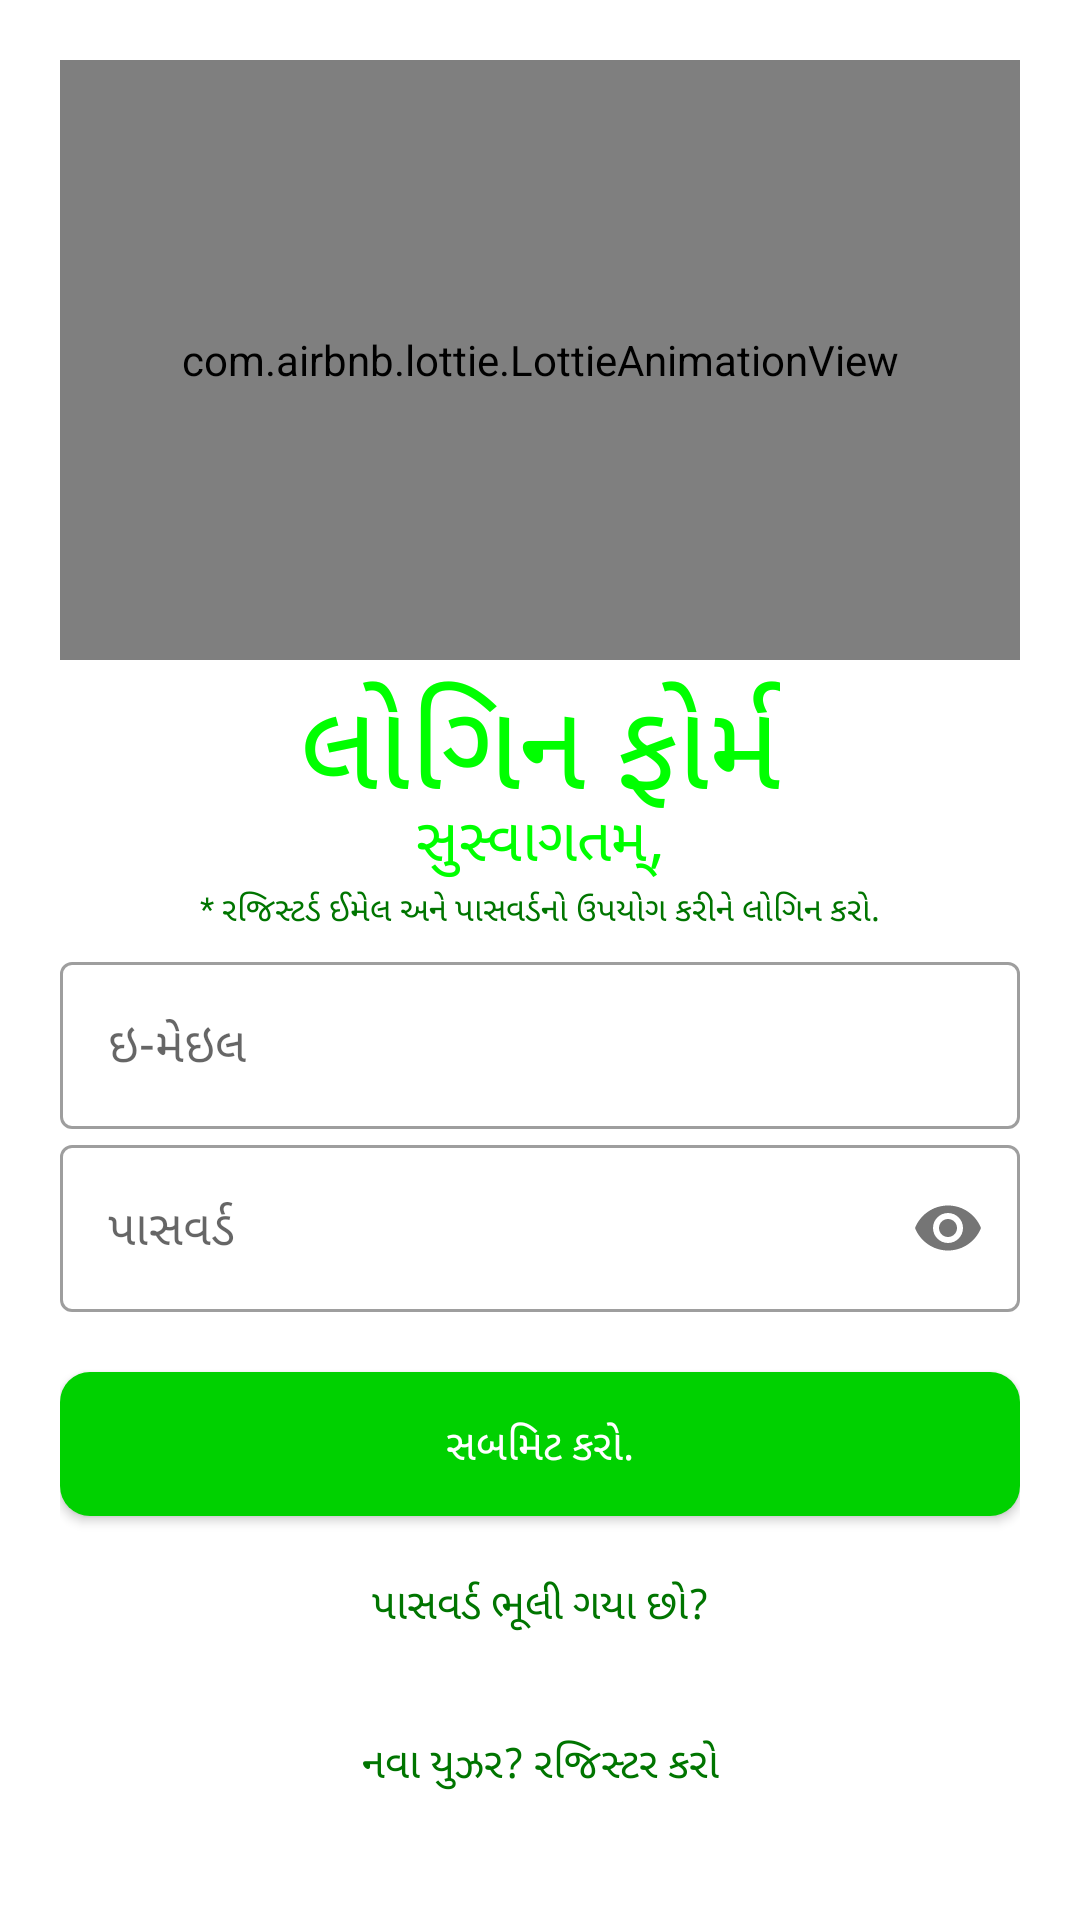

Produce the Android XML layout that renders to this screen, including the resource entries it uses.
<!-- AndroidManifest.xml: application theme Theme.KhedutMitra -->
<!-- res/layout/activity_signin.xml -->
<?xml version="1.0" encoding="utf-8"?>
<ScrollView xmlns:android="http://schemas.android.com/apk/res/android"
    android:layout_width="fill_parent"
    android:layout_height="fill_parent" >
    <LinearLayout xmlns:android="http://schemas.android.com/apk/res/android"
        xmlns:app="http://schemas.android.com/apk/res-auto"
        xmlns:tools="http://schemas.android.com/tools"
        android:layout_width="match_parent"
        android:layout_height="match_parent"
        tools:context=".signin"
        android:gravity="center"
        android:orientation="vertical"
        android:background="#fff"
        android:padding="20dp">

        <com.airbnb.lottie.LottieAnimationView
            android:layout_width="match_parent"
            android:layout_height="200dp"
            android:id="@+id/mfarm"
            app:lottie_rawRes="@raw/modernfarm"
            app:lottie_autoPlay="true"
            app:lottie_loop="true"/>

        <TextView
            android:layout_width="wrap_content"
            android:layout_height="wrap_content"
            android:text="લોગિન ફોર્મ"
            android:layout_gravity="center"
            android:fontFamily="@font/vadodararegular"
            android:textSize="40sp"
            android:textColor="@color/g1"
            android:layout_marginBottom="10dp"
            android:transitionName="logo_desc"/>
        <TextView
            android:layout_width="wrap_content"
            android:layout_height="wrap_content"
            android:text="સુસ્વાગતમ્,"
            android:textSize="20sp"
            android:textColor="@color/g1"
            android:transitionName="logo_text"
            android:fontFamily="@font/vadodaramedium"
            android:layout_marginTop="-20dp" />
        <TextView
            android:layout_width="wrap_content"
            android:layout_height="wrap_content"
            android:text="* રજિસ્ટર્ડ ઈમેલ અને પાસવર્ડનો ઉપયોગ કરીને લોગિન કરો."
            android:textSize="11sp"
            android:transitionName="logo_text"
            android:fontFamily="@font/vadodaramedium"
            android:layout_marginTop="2dp"
            android:textColor="@color/g3"
            />

        <LinearLayout
            android:layout_width="match_parent"
            android:layout_height="wrap_content"
            android:orientation="vertical"
            android:layout_marginTop="5dp"
            android:layout_marginBottom="20dp">

            <com.google.android.material.textfield.TextInputLayout
                android:layout_width="match_parent"
                android:layout_height="wrap_content"
                android:hint="ઇ-મેઇલ"
                style="@style/Widget.MaterialComponents.TextInputLayout.OutlinedBox">
                <com.google.android.material.textfield.TextInputEditText
                    android:id="@+id/s_email"
                    android:layout_width="match_parent"
                    android:layout_height="wrap_content"
                    android:inputType="textEmailAddress"/>
            </com.google.android.material.textfield.TextInputLayout>

            <com.google.android.material.textfield.TextInputLayout
                android:layout_width="match_parent"
                android:layout_height="wrap_content"
                android:hint="@string/pwd"
                app:passwordToggleEnabled="true"
                android:transitionName="password_tran"
                style="@style/Widget.MaterialComponents.TextInputLayout.OutlinedBox">
                <com.google.android.material.textfield.TextInputEditText
                    android:id="@+id/s_password"
                    android:layout_width="match_parent"
                    android:layout_height="wrap_content"
                    android:inputType="textPassword">
                </com.google.android.material.textfield.TextInputEditText>
            </com.google.android.material.textfield.TextInputLayout>

        </LinearLayout>

        <Button
            android:id="@+id/s_btn"
            android:layout_width="match_parent"
            android:layout_height="wrap_content"
            android:text="સબમિટ કરો."
            android:fontFamily="@font/vadodarabold"
            android:background="@drawable/button_background"
            android:textColor="#fff"
            android:bottomRightRadius="10dp"
            android:bottomLeftRadius="10dp"
            android:topLeftRadius="10dp"
            android:topRightRadius="100dp"
            android:transitionName="button_tran"/>
        <Button
            android:id="@+id/forgotpwd_btn"
            android:layout_width="match_parent"
            android:fontFamily="@font/vadodararegular"
            android:layout_height="wrap_content"
            android:layout_marginTop="5dp"
            android:text="પાસવર્ડ ભૂલી ગયા છો?"
            android:background="#00000000"
            android:textColor="@color/g3"
            />

        <Button
            android:id="@+id/signup_btn"
            android:layout_width="match_parent"
            android:fontFamily="@font/vadodararegular"
            android:layout_height="wrap_content"
            android:layout_marginTop="5dp"
            android:text="નવા યુઝર? રજિસ્ટર કરો"
            android:background="#00000000"
            android:textColor="@color/g3"
            />

    </LinearLayout>
</ScrollView>
<!-- resources referenced by this layout -->
<resources>
  <color name="g1">#00FF00</color>
  <color name="g3">#007500</color>
  <!-- drawable button_background (drawable) -->
  <?xml version="1.0" encoding="utf-8"?>
  <shape xmlns:android="http://schemas.android.com/apk/res/android"
      android:shape="rectangle">
      <solid android:color="@color/g2" />
      <corners android:radius="10dp" />
  </shape>
  <string name="pwd">પાસવર્ડ</string>
  <style name="Theme.KhedutMitra" parent="Theme.MaterialComponents.DayNight.DarkActionBar">
          
          <item name="colorPrimary">@color/purple_500</item>
          <item name="colorPrimaryVariant">@color/purple_700</item>
          <item name="colorOnPrimary">@color/white</item>
          
          <item name="colorSecondary">@color/teal_200</item>
          <item name="colorSecondaryVariant">@color/teal_700</item>
          <item name="colorOnSecondary">@color/black</item>
          
          <item name="android:statusBarColor" tools:targetApi="l">?attr/colorPrimaryVariant</item>
          
      </style>
  <color name="g2">#00D100</color>
  <color name="purple_500">#007500</color>
  <color name="purple_700">#90EE90</color>
  <color name="white">#FFFFFFFF</color>
  <color name="teal_200">#FF03DAC5</color>
  <color name="teal_700">#FF018786</color>
  <color name="black">#FF000000</color>
</resources>
